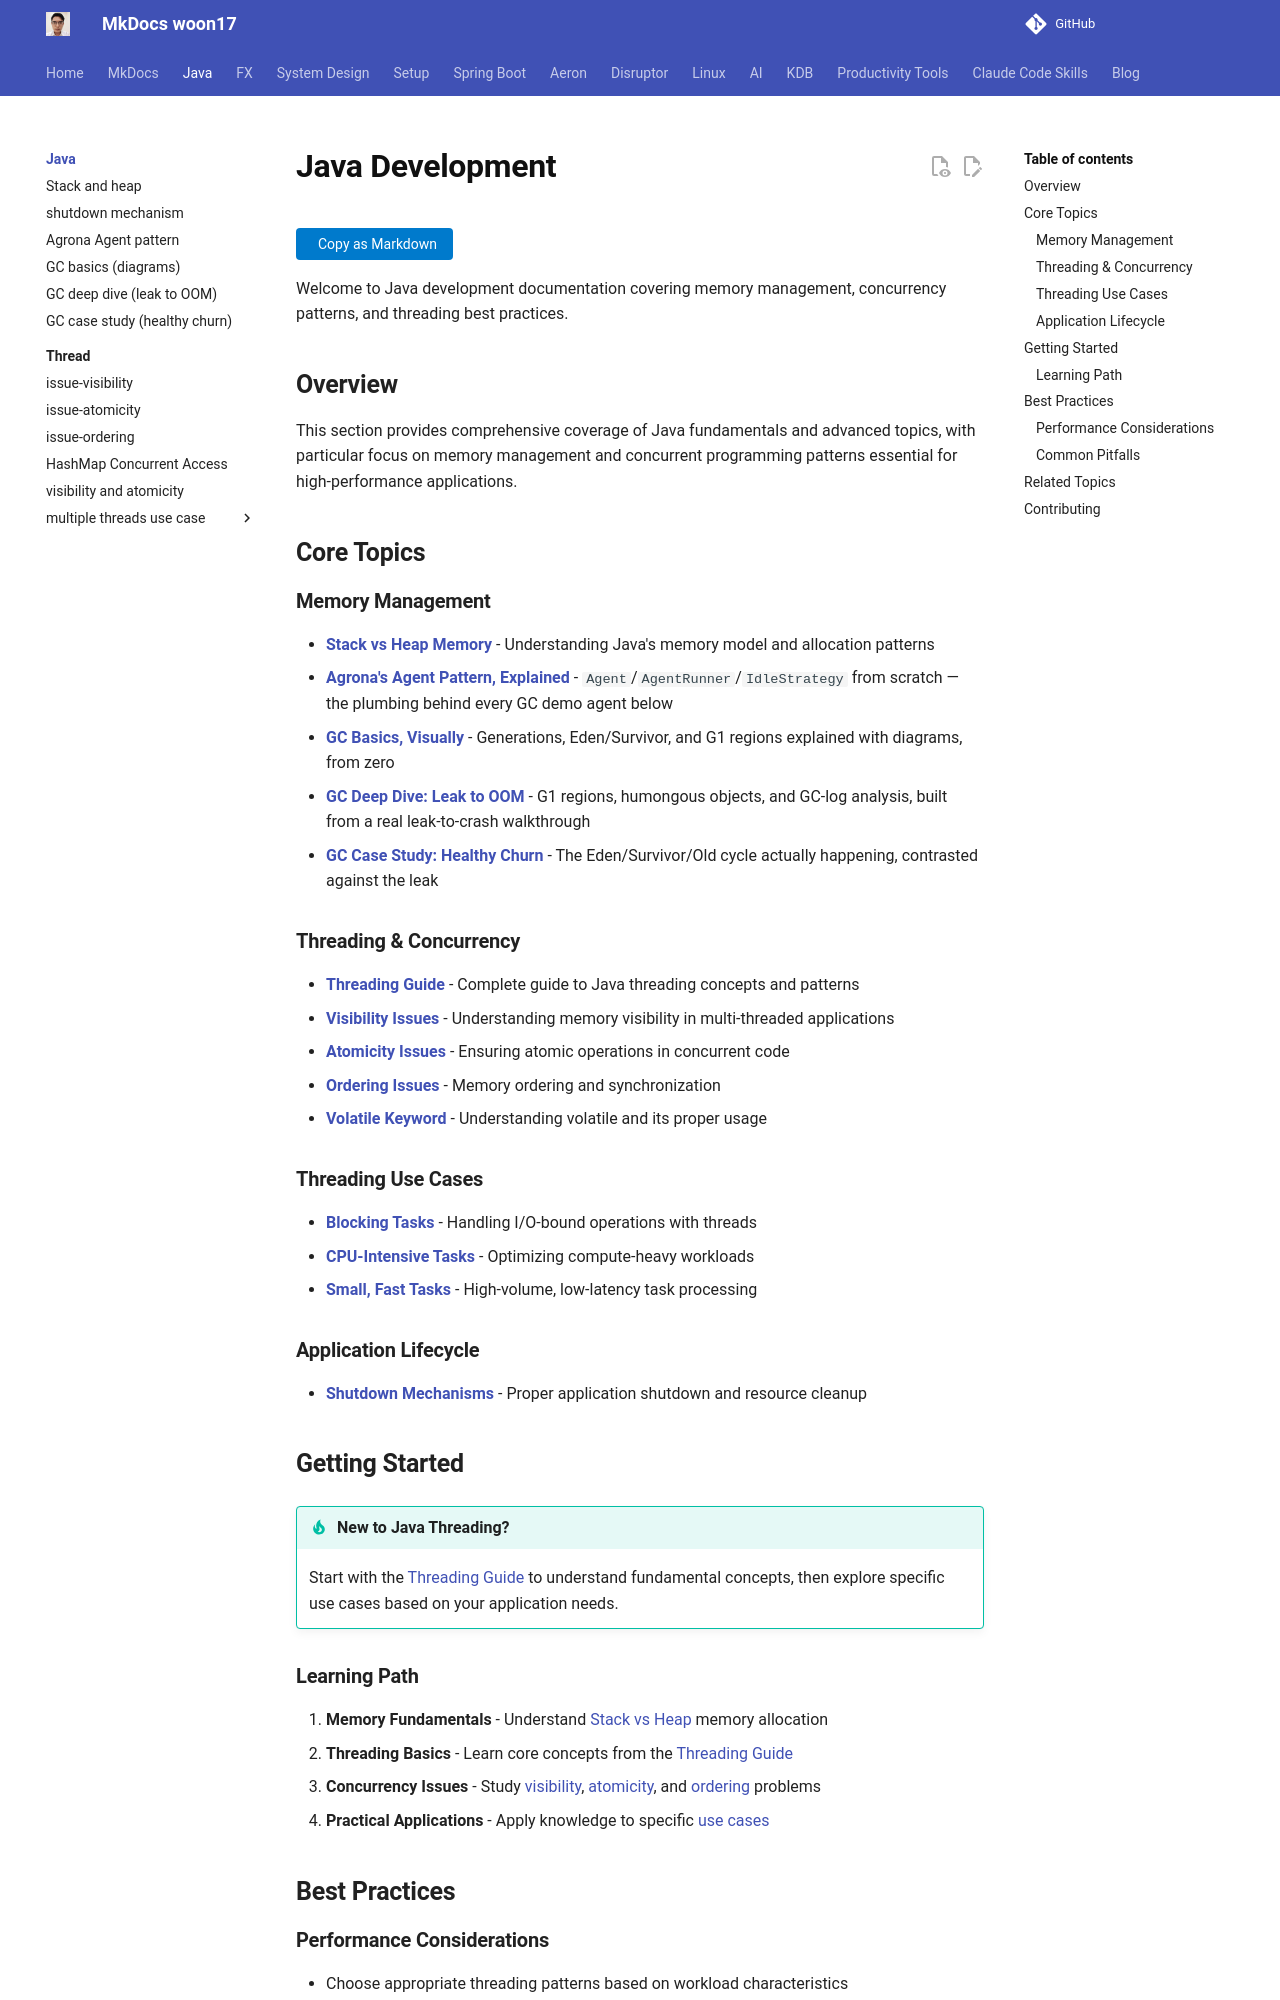

repository: woon17/docs · page: java/index.html · generator: mkdocs

# Java Development

Welcome to Java development documentation covering memory management, concurrency patterns, and threading best practices.

## Overview

This section provides comprehensive coverage of Java fundamentals and advanced topics, with particular focus on memory management and concurrent programming patterns essential for high-performance applications.

## Core Topics

### Memory Management
- **[Stack vs Heap Memory](test.md)** - Understanding Java's memory model and allocation patterns
- **[Agrona's Agent Pattern, Explained](agrona-agent-pattern.md)** - `Agent`/`AgentRunner`/`IdleStrategy` from scratch — the plumbing behind every GC demo agent below
- **[GC Basics, Visually](gc-basics.md)** - Generations, Eden/Survivor, and G1 regions explained with diagrams, from zero
- **[GC Deep Dive: Leak to OOM](gc-leak-oom.md)** - G1 regions, humongous objects, and GC-log analysis, built from a real leak-to-crash walkthrough
- **[GC Case Study: Healthy Churn](gc-survivor-demo.md)** - The Eden/Survivor/Old cycle actually happening, contrasted against the leak

### Threading & Concurrency
- **[Threading Guide](thread/)** - Complete guide to Java threading concepts and patterns
- **[Visibility Issues](thread/visibility.md)** - Understanding memory visibility in multi-threaded applications
- **[Atomicity Issues](thread/atomicity.md)** - Ensuring atomic operations in concurrent code
- **[Ordering Issues](thread/ordering.md)** - Memory ordering and synchronization
- **[Volatile Keyword](volatile.md)** - Understanding volatile and its proper usage

### Threading Use Cases
- **[Blocking Tasks](thread/block-task.md)** - Handling I/O-bound operations with threads
- **[CPU-Intensive Tasks](thread/CPU-Intensive-task.md)** - Optimizing compute-heavy workloads  
- **[Small, Fast Tasks](thread/small-fast-task.md)** - High-volume, low-latency task processing

### Application Lifecycle
- **[Shutdown Mechanisms](shutdown.md)** - Proper application shutdown and resource cleanup

## Getting Started

!!! tip "New to Java Threading?"
    Start with the [Threading Guide](thread/) to understand fundamental concepts, then explore specific use cases based on your application needs.
